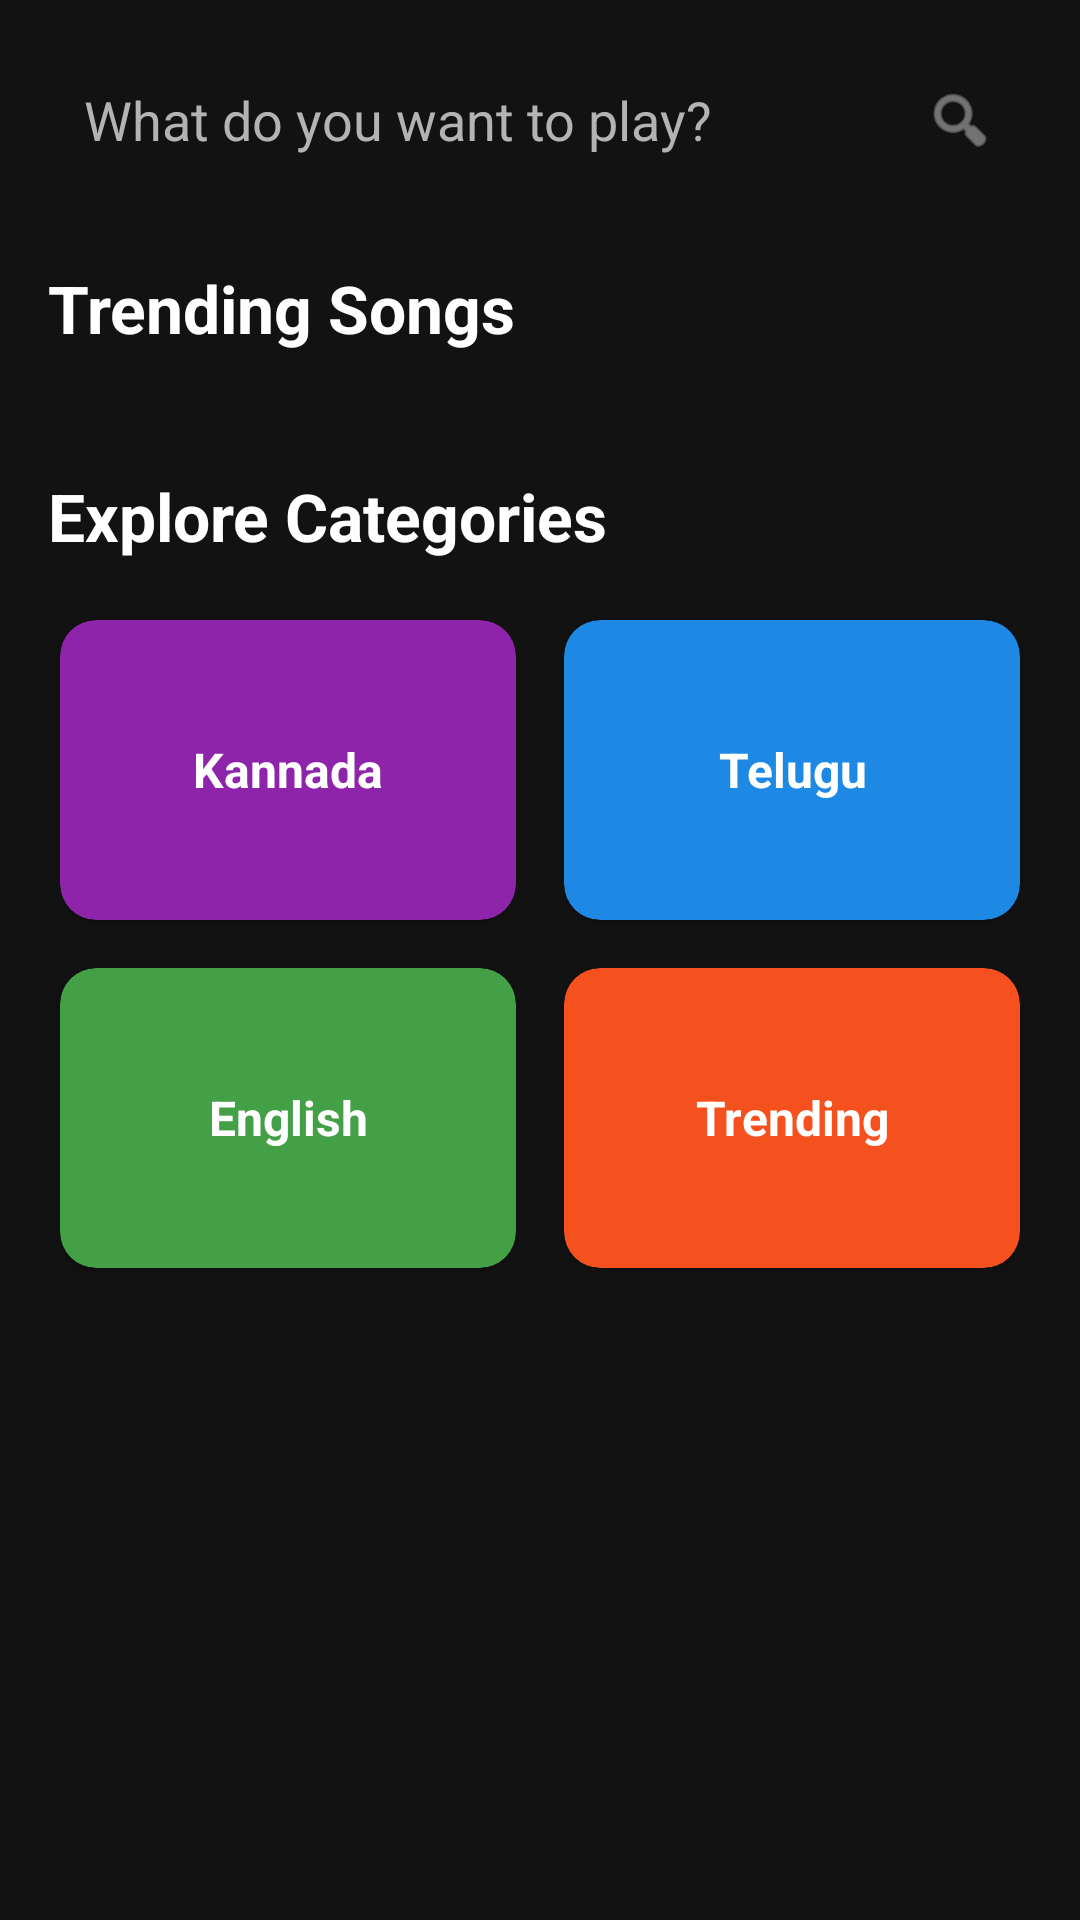

Layout XML and referenced resources for this Android screen:
<!-- AndroidManifest.xml: application theme Theme.Ownsongs -->
<!-- res/layout/fragment_home.xml -->
<?xml version="1.0" encoding="utf-8"?>
<androidx.core.widget.NestedScrollView xmlns:android="http://schemas.android.com/apk/res/android"
    xmlns:app="http://schemas.android.com/apk/res-auto"
    xmlns:tools="http://schemas.android.com/tools"
    android:layout_width="match_parent"
    android:layout_height="match_parent"
    android:background="@color/spotify_black">

    <LinearLayout
        android:layout_width="match_parent"
        android:layout_height="wrap_content"
        android:orientation="vertical"
        android:paddingBottom="24dp">

        
        <LinearLayout
            android:layout_width="match_parent"
            android:layout_height="48dp"
            android:layout_margin="16dp"
            android:background="@drawable/search_bg"
            android:gravity="center_vertical"
            android:orientation="horizontal"
            android:paddingStart="12dp"
            android:paddingEnd="12dp">

            <EditText
                android:id="@+id/searchBar"
                android:layout_width="0dp"
                android:layout_height="match_parent"
                android:layout_weight="1"
                android:background="@null"
                android:hint="What do you want to play?"
                android:imeOptions="actionSearch"
                android:inputType="text"
                android:maxLines="1"
                android:textColor="@color/white"
                android:textColorHint="@color/spotify_text_grey" />

            <ImageView
                android:id="@+id/searchIcon"
                android:layout_width="24dp"
                android:layout_height="24dp"
                android:src="@android:drawable/ic_menu_search"
                android:tint="@color/spotify_text_grey" />
        </LinearLayout>

        <TextView
            android:id="@+id/tvNoResults"
            android:layout_width="match_parent"
            android:layout_height="wrap_content"
            android:layout_marginTop="20dp"
            android:gravity="center"
            android:text="No songs found"
            android:textColor="@color/spotify_text_grey"
            android:visibility="gone" />

        <TextView
            android:id="@+id/sectionHeader"
            android:layout_width="wrap_content"
            android:layout_height="wrap_content"
            android:layout_marginStart="16dp"
            android:layout_marginTop="8dp"
            android:text="Trending Songs"
            android:textColor="@color/white"
            android:textSize="22sp"
            android:textStyle="bold" />

        <androidx.recyclerview.widget.RecyclerView
            android:id="@+id/songRecycler"
            android:layout_width="match_parent"
            android:layout_height="wrap_content"
            android:clipToPadding="false"
            android:padding="8dp" />

        <TextView
            android:id="@+id/recentHeader"
            android:layout_width="wrap_content"
            android:layout_height="wrap_content"
            android:layout_marginStart="16dp"
            android:layout_marginTop="24dp"
            android:text="Recently Played"
            android:textColor="@color/white"
            android:textSize="22sp"
            android:textStyle="bold"
            android:visibility="gone" />

        <androidx.recyclerview.widget.RecyclerView
            android:id="@+id/recentRecycler"
            android:layout_width="match_parent"
            android:layout_height="wrap_content"
            android:clipToPadding="false"
            android:padding="8dp"
            android:visibility="gone" />

        
        <TextView
            android:id="@+id/categoriesHeader"
            android:layout_width="wrap_content"
            android:layout_height="wrap_content"
            android:layout_marginStart="16dp"
            android:layout_marginTop="24dp"
            android:text="Explore Categories"
            android:textColor="@color/white"
            android:textSize="22sp"
            android:textStyle="bold" />

        <GridLayout
            android:id="@+id/categoriesSection"
            android:layout_width="match_parent"
            android:layout_height="wrap_content"
            android:padding="12dp"
            android:alignmentMode="alignMargins"
            android:columnCount="2">

            
            <androidx.cardview.widget.CardView
                android:id="@+id/cardKannada"
                android:layout_width="0dp"
                android:layout_height="100dp"
                android:layout_margin="8dp"
                android:layout_columnWeight="1"
                android:clickable="true"
                android:focusable="true"
                android:foreground="?android:attr/selectableItemBackground"
                app:cardBackgroundColor="#8E24AA"
                app:cardCornerRadius="12dp">

                <TextView
                    android:layout_width="match_parent"
                    android:layout_height="match_parent"
                    android:gravity="center"
                    android:text="Kannada"
                    android:textColor="@color/white"
                    android:textSize="16sp"
                    android:textStyle="bold" />
            </androidx.cardview.widget.CardView>

            
            <androidx.cardview.widget.CardView
                android:id="@+id/cardTelugu"
                android:layout_width="0dp"
                android:layout_height="100dp"
                android:layout_margin="8dp"
                android:layout_columnWeight="1"
                android:clickable="true"
                android:focusable="true"
                android:foreground="?android:attr/selectableItemBackground"
                app:cardBackgroundColor="#1E88E5"
                app:cardCornerRadius="12dp">

                <TextView
                    android:layout_width="match_parent"
                    android:layout_height="match_parent"
                    android:gravity="center"
                    android:text="Telugu"
                    android:textColor="@color/white"
                    android:textSize="16sp"
                    android:textStyle="bold" />
            </androidx.cardview.widget.CardView>

            
            <androidx.cardview.widget.CardView
                android:id="@+id/cardEnglish"
                android:layout_width="0dp"
                android:layout_height="100dp"
                android:layout_margin="8dp"
                android:layout_columnWeight="1"
                android:clickable="true"
                android:focusable="true"
                android:foreground="?android:attr/selectableItemBackground"
                app:cardBackgroundColor="#43A047"
                app:cardCornerRadius="12dp">

                <TextView
                    android:layout_width="match_parent"
                    android:layout_height="match_parent"
                    android:gravity="center"
                    android:text="English"
                    android:textColor="@color/white"
                    android:textSize="16sp"
                    android:textStyle="bold" />
            </androidx.cardview.widget.CardView>

            
            <androidx.cardview.widget.CardView
                android:id="@+id/cardTrending"
                android:layout_width="0dp"
                android:layout_height="100dp"
                android:layout_margin="8dp"
                android:layout_columnWeight="1"
                android:clickable="true"
                android:focusable="true"
                android:foreground="?android:attr/selectableItemBackground"
                app:cardBackgroundColor="#F4511E"
                app:cardCornerRadius="12dp">

                <TextView
                    android:layout_width="match_parent"
                    android:layout_height="match_parent"
                    android:gravity="center"
                    android:text="Trending"
                    android:textColor="@color/white"
                    android:textSize="16sp"
                    android:textStyle="bold" />
            </androidx.cardview.widget.CardView>





        </GridLayout>

    </LinearLayout>
</androidx.core.widget.NestedScrollView>
<!-- resources referenced by this layout -->
<resources>
  <color name="spotify_black">#121212</color>
  <color name="spotify_text_grey">#B3B3B3</color>
  <color name="white">#FFFFFFFF</color>
  <style name="Theme.Ownsongs" parent="Base.Theme.Ownsongs" />
  <style name="Base.Theme.Ownsongs" parent="Theme.Material3.DayNight.NoActionBar">
          
          <item name="colorPrimary">@color/spotify_green</item>
          <item name="android:windowBackground">@color/spotify_black</item>
          <item name="android:statusBarColor">@color/spotify_black</item>
      </style>
  <color name="spotify_green">#1DB954</color>
</resources>
